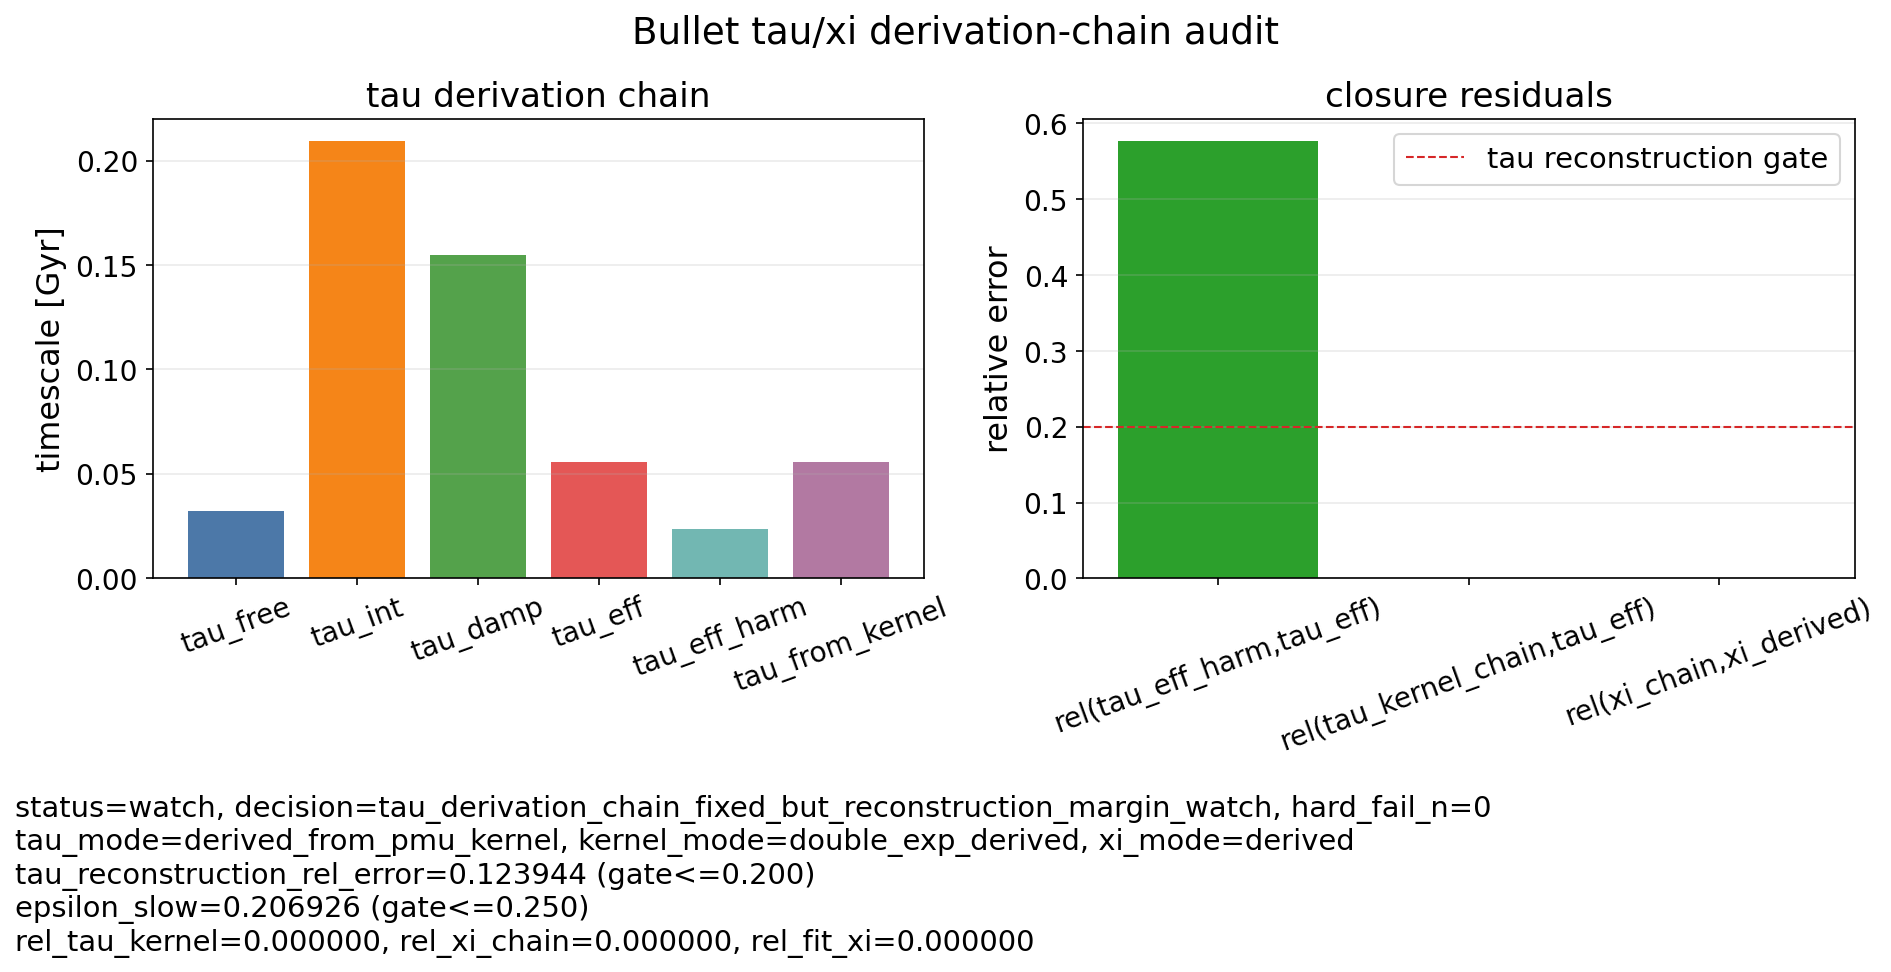

The table this chart was drawn from, first rows:
component, value
tau_free_gyr, 0.032
tau_int_gyr, 0.2093
tau_damp_gyr, 0.1546
tau_eff_gyr, 0.05559
tau_eff_harmonic_gyr, 0.02353
tau_eff_harmonic_calc_gyr, 0.02353
tau_kernel_gyr, 0.1779
eta_stored, 0.1326
eta_calc, 0.1326
tau_eff_from_kernel_gyr, 0.05559
tau_eff_from_kernel_calc_eta_gyr, 0.05559
xi_derived, 6.547
xi_from_taus, 6.547
xi_fit, 6.547
tau_reconstruction_rel_error, 0.1239
rel_tau_harm, 0.0
rel_tau_kernel, 0.0
rel_xi_chain, 0.0
rel_fit_vs_derived_xi, 0.0
tau_slow_gyr, 0.1546
epsilon_slow, 0.2069
D_norm_cw1_gyr, 0.032
